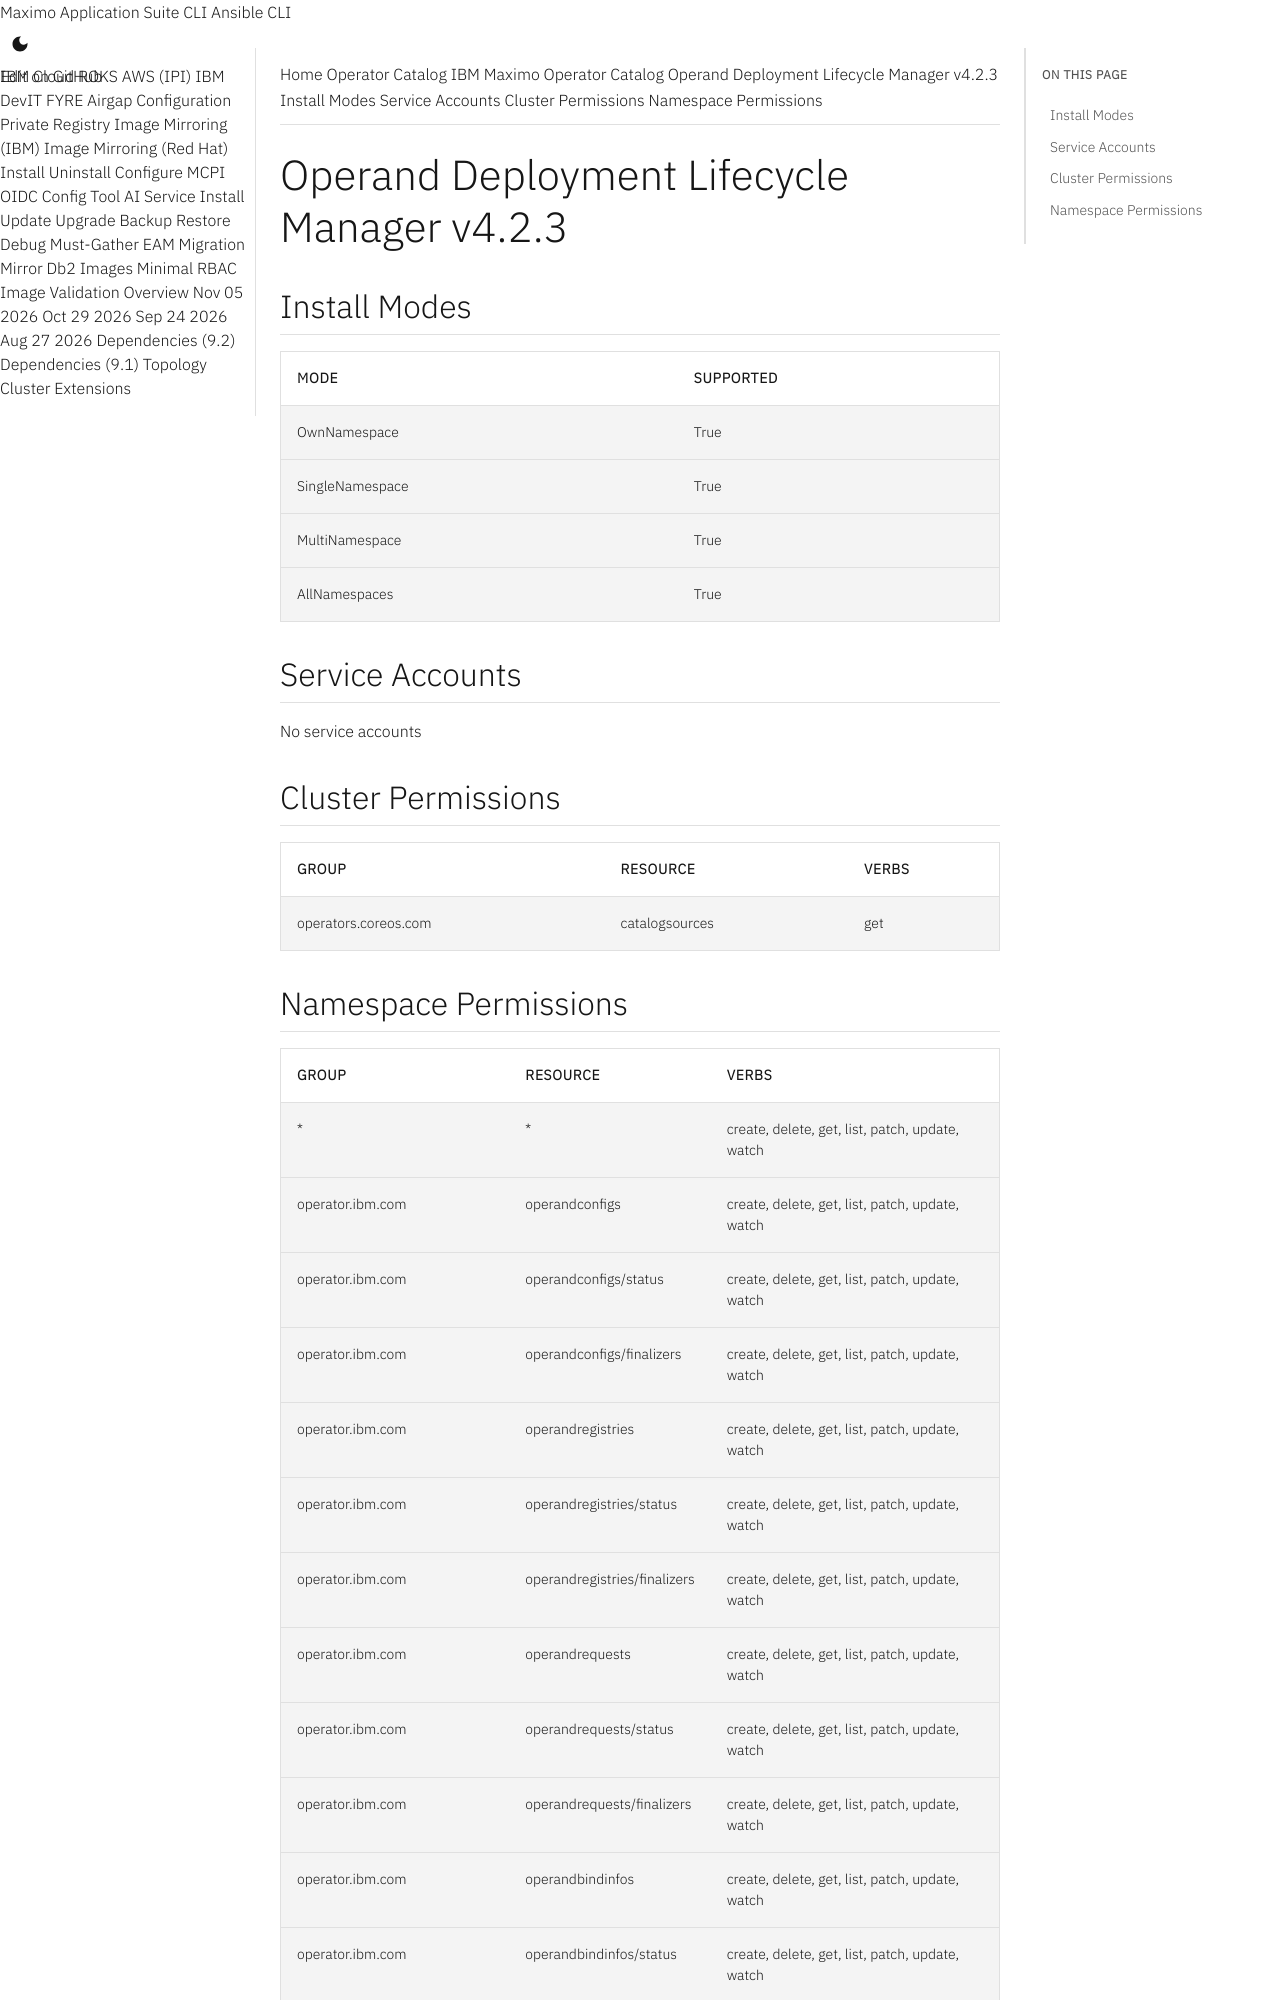

repository: ibm-mas/cli · page: catalogs/packages/ibm-odlm/4.2.3/index.html · generator: mkdocs

extra_breadcrumb_title_1: Operator Catalog
extra_breadcrumb_title_2: IBM Maximo Operator Catalog
extra_breadcrumb_url_2: ../../../
nav_title: Operator Catalog

Operand Deployment Lifecycle Manager v4.2.3
================================================================================

Install Modes
--------------------------------------------------------------------------------
| Mode                 | Supported |
| :------------------- | :-------- |
| OwnNamespace         | True      |
| SingleNamespace      | True      |
| MultiNamespace       | True      |
| AllNamespaces        | True      |

Service Accounts
--------------------------------------------------------------------------------
No service accounts

Cluster Permissions
--------------------------------------------------------------------------------
| Group                                    | Resource                                 | Verbs                                                                            |
| :--------------------------------------- | :--------------------------------------- | :------------------------------------------------------------------------------- |
| operators.coreos.com                     | catalogsources                           | get                                                                              |
